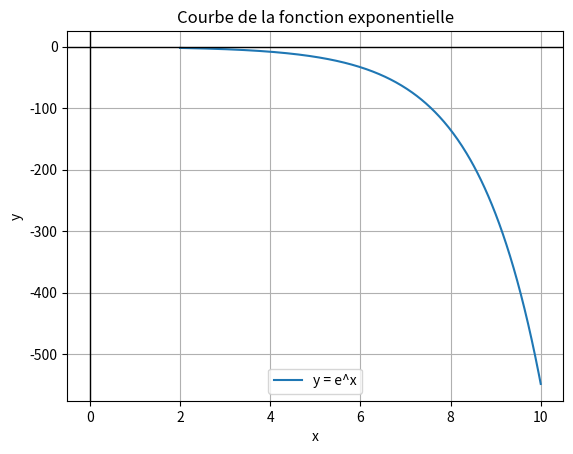

The matplotlib source for this figure:
import numpy as np
import math
import matplotlib.pyplot as plt

# Fonction pour afficher sin(x)/x
def afichage(n, a, b):
    d = np.linspace(a, b, n)  # 'n' est le nombre de points
    y = np.sin(d) / d
    plt.plot(d, y)

# Fonction pour afficher le signal rectangulaire
def rectangle(val1, val2, echantillon, mPi, pPi):
    x = np.linspace(val1, val2, echantillon)
    y = np.where((x >= mPi) & (x <= pPi), 1, 0)
    plt.plot(x, y)

def rectangle2(val1, val2, echantillon, mPi, pPi):
    x = np.linspace(val1, val2, echantillon)
    y = np.where((x >= mPi) & (x <= pPi), np.sin(pPi*x), 0)
    plt.plot(x, y)


# Affichage d'un signal rectangulaire entre -pi/2 et 3*pi/2
#rectangle(-5, 5, 10000, -math.pi/2, 3*math.pi/2)
#rectangle2(-5, 5, 10000, -math.pi/2, 3*math.pi/2)

#plt.grid(True)
#plt.show()


# Fonction exponentielle
def plot_exponential(a,b,x):
    # Créer une gamme de valeurs x
    x = np.linspace(x, 10, 400)
    
    # Calculer l'exponentielle de chaque point
    y = a * np.exp(x * b)
    
    # Tracer la courbe
    plt.plot(x, y, label="y = e^x")
    
    # Ajouter des labels et légendes
    plt.axhline(0, color='black',linewidth=1)
    plt.axvline(0, color='black',linewidth=1)
    plt.xlabel('x')
    plt.ylabel('y')
    plt.title('Courbe de la fonction exponentielle')
    plt.legend()
    plt.grid(True)
    plt.show()
    with open('valeurs_a_et_b.txt', 'w') as file:
        file.write(f'Valeur de a : {a}\n')
        file.write(f'Valeur de b : {b}\n')

a=-0.5
b=0.7
x=2
# Exemple d'utilisation
plot_exponential(a,b,x)
